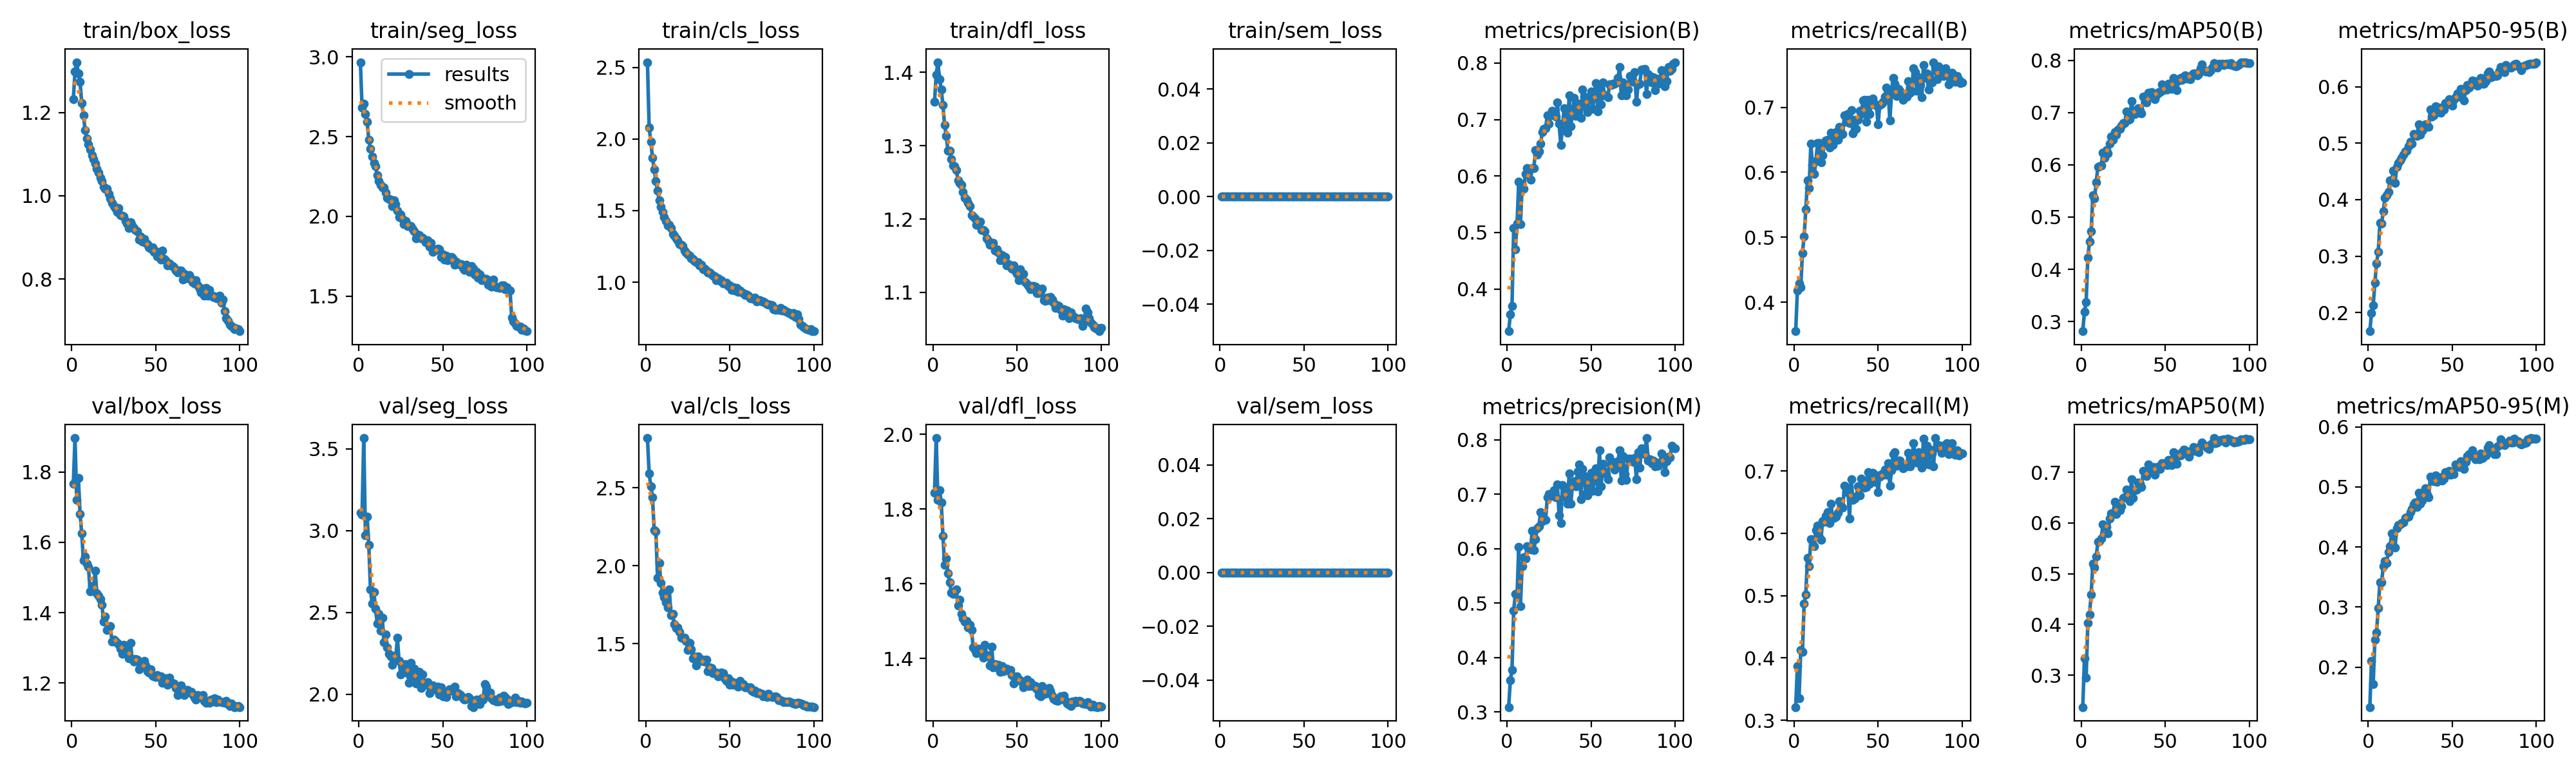

Source data for this figure (header and first rows):
epoch, time, train/box_loss, train/seg_loss, train/cls_loss, train/dfl_loss, train/sem_loss, metrics/precision(B), metrics/recall(B), metrics/mAP50(B), metrics/mAP50-95(B), metrics/precision(M), metrics/recall(M), metrics/mAP50(M), metrics/mAP50-95(M), val/box_loss, val/seg_loss, val/cls_loss, val/dfl_loss, val/sem_loss, lr/pg0, lr/pg1, lr/pg2
1, 119.2, 1.233, 2.967, 2.538, 1.36, 0, 0.3253, 0.3557, 0.2814, 0.1669, 0.3089, 0.321, 0.2372, 0.1336, 1.767, 3.109, 2.818, 1.843, 0, 0.0004152, 0.0004152, 0.0004152
2, 230.8, 1.298, 2.683, 2.082, 1.397, 0, 0.3546, 0.4183, 0.3189, 0.1994, 0.3581, 0.3864, 0.3329, 0.2108, 1.896, 3.098, 2.591, 1.99, 0, 0.0008236, 0.0008236, 0.0008236
3, 339.7, 1.321, 2.705, 1.983, 1.414, 0, 0.3702, 0.4293, 0.3366, 0.2126, 0.3773, 0.3356, 0.2949, 0.1723, 1.721, 3.565, 2.511, 1.825, 0, 0.001224, 0.001224, 0.001224
4, 451.4, 1.294, 2.64, 1.871, 1.391, 0, 0.5082, 0.4233, 0.4223, 0.2527, 0.4864, 0.4129, 0.4033, 0.2453, 1.783, 2.972, 2.44, 1.851, 0, 0.001213, 0.001213, 0.001213
5, 564.1, 1.273, 2.593, 1.788, 1.376, 0, 0.4706, 0.476, 0.4525, 0.2871, 0.517, 0.4093, 0.4201, 0.2579, 1.681, 3.084, 2.227, 1.817, 0, 0.0012, 0.0012, 0.0012
6, 676.4, 1.223, 2.48, 1.708, 1.355, 0, 0.5155, 0.5012, 0.4723, 0.308, 0.5129, 0.4867, 0.4595, 0.2986, 1.625, 2.914, 2.219, 1.728, 0, 0.001188, 0.001188, 0.001188
7, 789.3, 1.193, 2.424, 1.638, 1.328, 0, 0.59, 0.5426, 0.5421, 0.3586, 0.6036, 0.502, 0.5205, 0.3412, 1.549, 2.639, 1.922, 1.649, 0, 0.001176, 0.001176, 0.001176
8, 901.3, 1.158, 2.374, 1.573, 1.313, 0, 0.5142, 0.5872, 0.5362, 0.3576, 0.4939, 0.5609, 0.5118, 0.3414, 1.559, 2.555, 2.016, 1.667, 0, 0.001163, 0.001163, 0.001163
9, 1012, 1.138, 2.333, 1.528, 1.293, 0, 0.5808, 0.5761, 0.5671, 0.3793, 0.568, 0.5473, 0.5338, 0.3677, 1.539, 2.627, 1.887, 1.627, 0, 0.001151, 0.001151, 0.001151
10, 1124, 1.124, 2.315, 1.491, 1.293, 0, 0.5779, 0.6437, 0.5966, 0.4038, 0.5846, 0.5901, 0.5631, 0.3771, 1.53, 2.525, 1.826, 1.604, 0, 0.001139, 0.001139, 0.001139
11, 1235, 1.111, 2.259, 1.455, 1.281, 0, 0.6038, 0.6112, 0.5971, 0.4084, 0.5823, 0.5887, 0.5639, 0.3735, 1.46, 2.434, 1.799, 1.577, 0, 0.001126, 0.001126, 0.001126
12, 1347, 1.098, 2.224, 1.43, 1.273, 0, 0.6139, 0.597, 0.599, 0.4133, 0.6045, 0.5789, 0.5699, 0.3918, 1.475, 2.49, 1.764, 1.573, 0, 0.001114, 0.001114, 0.001114
13, 1458, 1.088, 2.198, 1.399, 1.272, 0, 0.6126, 0.6169, 0.6228, 0.4343, 0.6008, 0.6054, 0.5969, 0.401, 1.47, 2.387, 1.733, 1.579, 0, 0.001102, 0.001102, 0.001102
14, 1570, 1.077, 2.181, 1.4, 1.267, 0, 0.5933, 0.645, 0.6129, 0.4338, 0.5984, 0.612, 0.5935, 0.4232, 1.519, 2.469, 1.846, 1.585, 0, 0.001089, 0.001089, 0.001089
15, 1682, 1.065, 2.181, 1.377, 1.252, 0, 0.6139, 0.6455, 0.6285, 0.4517, 0.6327, 0.5938, 0.5921, 0.4204, 1.455, 2.319, 1.681, 1.541, 0, 0.001077, 0.001077, 0.001077
16, 1795, 1.055, 2.151, 1.339, 1.249, 0, 0.6141, 0.6149, 0.6227, 0.4293, 0.5974, 0.5896, 0.5794, 0.3994, 1.448, 2.366, 1.69, 1.557, 0, 0.001064, 0.001064, 0.001064
17, 1909, 1.043, 2.116, 1.323, 1.246, 0, 0.6463, 0.6266, 0.6403, 0.4583, 0.6172, 0.6196, 0.6085, 0.4309, 1.439, 2.288, 1.627, 1.519, 0, 0.001052, 0.001052, 0.001052
18, 2023, 1.035, 2.11, 1.308, 1.237, 0, 0.6377, 0.6451, 0.6536, 0.4647, 0.6373, 0.6184, 0.6184, 0.4364, 1.423, 2.249, 1.602, 1.508, 0, 0.00104, 0.00104, 0.00104
19, 2136, 1.021, 2.104, 1.291, 1.229, 0, 0.6441, 0.649, 0.6481, 0.4694, 0.6412, 0.6277, 0.6191, 0.4376, 1.375, 2.233, 1.606, 1.498, 0, 0.001027, 0.001027, 0.001027
20, 2249, 1.017, 2.067, 1.265, 1.226, 0, 0.6568, 0.6503, 0.6632, 0.4743, 0.6671, 0.6343, 0.6415, 0.4398, 1.389, 2.18, 1.576, 1.5, 0, 0.001015, 0.001015, 0.001015
21, 2362, 1.016, 2.103, 1.26, 1.222, 0, 0.6777, 0.6379, 0.6572, 0.4793, 0.651, 0.6159, 0.618, 0.4407, 1.351, 2.235, 1.539, 1.483, 0, 0.001002, 0.001002, 0.001002
22, 2473, 1.004, 2.075, 1.251, 1.217, 0, 0.6832, 0.6607, 0.6678, 0.4856, 0.6546, 0.6473, 0.6378, 0.4489, 1.359, 2.215, 1.54, 1.491, 0, 0.0009901, 0.0009901, 0.0009901
23, 2586, 0.993, 2.038, 1.221, 1.206, 0, 0.685, 0.642, 0.6694, 0.487, 0.6533, 0.6242, 0.6252, 0.4498, 1.362, 2.346, 1.537, 1.476, 0, 0.0009778, 0.0009778, 0.0009778
24, 2700, 0.9829, 1.998, 1.208, 1.204, 0, 0.7073, 0.6504, 0.6745, 0.4946, 0.6949, 0.6245, 0.6323, 0.4508, 1.317, 2.204, 1.517, 1.429, 0, 0.0009654, 0.0009654, 0.0009654
25, 2811, 0.9749, 2.011, 1.193, 1.201, 0, 0.6925, 0.6615, 0.6799, 0.5031, 0.7005, 0.6263, 0.6497, 0.4582, 1.323, 2.12, 1.461, 1.422, 0, 0.000953, 0.000953, 0.000953
26, 2922, 0.9703, 1.983, 1.186, 1.192, 0, 0.7076, 0.6499, 0.6795, 0.499, 0.701, 0.6327, 0.6501, 0.4629, 1.32, 2.186, 1.505, 1.413, 0, 0.0009406, 0.0009406, 0.0009406
27, 3033, 0.9605, 1.952, 1.165, 1.192, 0, 0.7158, 0.6703, 0.7025, 0.5164, 0.6973, 0.6519, 0.6656, 0.4709, 1.313, 2.149, 1.463, 1.426, 0, 0.0009283, 0.0009283, 0.0009283
28, 3145, 0.9708, 1.974, 1.161, 1.196, 0, 0.7095, 0.6579, 0.6868, 0.5154, 0.707, 0.6437, 0.6581, 0.4737, 1.31, 2.184, 1.406, 1.424, 0, 0.0009159, 0.0009159, 0.0009159
29, 3258, 0.9533, 1.938, 1.147, 1.185, 0, 0.7049, 0.6592, 0.688, 0.5123, 0.6951, 0.6417, 0.6434, 0.4671, 1.297, 2.13, 1.419, 1.415, 0, 0.0009035, 0.0009035, 0.0009035
30, 3369, 0.9513, 1.942, 1.14, 1.185, 0, 0.7305, 0.6872, 0.7219, 0.5333, 0.7179, 0.676, 0.6864, 0.4905, 1.283, 2.072, 1.359, 1.402, 0, 0.0008911, 0.0008911, 0.0008911
31, 3482, 0.9496, 1.94, 1.138, 1.184, 0, 0.6922, 0.6775, 0.6984, 0.5152, 0.6614, 0.6655, 0.6497, 0.4719, 1.308, 2.192, 1.417, 1.436, 0, 0.0008787, 0.0008787, 0.0008787
32, 3593, 0.9397, 1.918, 1.117, 1.173, 0, 0.6552, 0.69, 0.697, 0.5223, 0.6472, 0.6734, 0.6649, 0.4777, 1.287, 2.114, 1.403, 1.408, 0, 0.0008664, 0.0008664, 0.0008664
33, 3704, 0.9335, 1.907, 1.12, 1.171, 0, 0.6858, 0.676, 0.6998, 0.5254, 0.7166, 0.6234, 0.6662, 0.4823, 1.298, 2.156, 1.391, 1.407, 0, 0.000854, 0.000854, 0.000854
34, 3815, 0.922, 1.863, 1.09, 1.165, 0, 0.7206, 0.6953, 0.7083, 0.5332, 0.711, 0.687, 0.68, 0.4973, 1.27, 2.068, 1.399, 1.382, 0, 0.0008416, 0.0008416, 0.0008416
35, 3927, 0.9357, 1.889, 1.096, 1.165, 0, 0.6998, 0.6597, 0.7038, 0.5314, 0.6942, 0.6536, 0.6776, 0.4865, 1.314, 2.093, 1.384, 1.431, 0, 0.0008293, 0.0008293, 0.0008293
36, 4039, 0.9286, 1.881, 1.083, 1.168, 0, 0.6765, 0.6807, 0.6986, 0.5284, 0.6823, 0.6559, 0.6709, 0.4829, 1.268, 2.137, 1.397, 1.376, 0, 0.0008169, 0.0008169, 0.0008169
37, 4149, 0.9225, 1.864, 1.069, 1.157, 0, 0.7423, 0.6671, 0.7307, 0.5598, 0.7382, 0.6583, 0.7028, 0.5166, 1.261, 2.04, 1.322, 1.385, 0, 0.0008045, 0.0008045, 0.0008045
38, 4263, 0.9184, 1.868, 1.069, 1.159, 0, 0.6876, 0.6807, 0.7205, 0.5469, 0.6833, 0.6754, 0.6981, 0.5135, 1.268, 2.122, 1.35, 1.376, 0, 0.0007921, 0.0007921, 0.0007921
39, 4375, 0.9151, 1.856, 1.054, 1.154, 0, 0.7119, 0.6947, 0.7196, 0.5489, 0.719, 0.6613, 0.6929, 0.5093, 1.267, 2.057, 1.344, 1.383, 0, 0.0007797, 0.0007797, 0.0007797
40, 4487, 0.8951, 1.839, 1.047, 1.143, 0, 0.738, 0.6897, 0.7381, 0.5648, 0.724, 0.6875, 0.7149, 0.5187, 1.238, 2.057, 1.313, 1.363, 0, 0.0007674, 0.0007674, 0.0007674
41, 4598, 0.9017, 1.849, 1.042, 1.151, 0, 0.7069, 0.7103, 0.7309, 0.5564, 0.7141, 0.6847, 0.7029, 0.509, 1.258, 2.073, 1.312, 1.379, 0, 0.000755, 0.000755, 0.000755
42, 4709, 0.8902, 1.811, 1.015, 1.144, 0, 0.7147, 0.7113, 0.7389, 0.5633, 0.742, 0.6729, 0.7053, 0.5117, 1.256, 2.009, 1.316, 1.366, 0, 0.0007426, 0.0007426, 0.0007426
43, 4822, 0.8961, 1.834, 1.026, 1.148, 0, 0.7279, 0.6777, 0.7304, 0.5541, 0.7551, 0.6743, 0.7101, 0.5162, 1.263, 2.023, 1.29, 1.37, 0, 0.0007302, 0.0007302, 0.0007302
44, 4937, 0.8872, 1.777, 1.01, 1.136, 0, 0.7024, 0.7116, 0.7258, 0.563, 0.6908, 0.6984, 0.6954, 0.5109, 1.251, 2.054, 1.31, 1.372, 0, 0.0007179, 0.0007179, 0.0007179
45, 5055, 0.884, 1.793, 1.013, 1.139, 0, 0.7534, 0.6901, 0.7339, 0.5595, 0.7472, 0.6798, 0.7052, 0.5134, 1.234, 2.031, 1.313, 1.367, 0, 0.0007055, 0.0007055, 0.0007055
46, 5172, 0.8752, 1.788, 0.9917, 1.136, 0, 0.7408, 0.7042, 0.7391, 0.5716, 0.7339, 0.6925, 0.7113, 0.5251, 1.23, 2.038, 1.31, 1.368, 0, 0.0006931, 0.0006931, 0.0006931
47, 5288, 0.8728, 1.798, 0.9928, 1.133, 0, 0.7216, 0.7138, 0.7396, 0.5706, 0.7018, 0.6972, 0.7066, 0.5215, 1.24, 2.046, 1.278, 1.355, 0, 0.0006808, 0.0006808, 0.0006808
48, 5402, 0.8762, 1.793, 0.9964, 1.137, 0, 0.7127, 0.7052, 0.7535, 0.5785, 0.6975, 0.683, 0.7174, 0.5264, 1.22, 2.001, 1.26, 1.332, 0, 0.0006684, 0.0006684, 0.0006684
49, 5515, 0.8649, 1.745, 0.9734, 1.13, 0, 0.7396, 0.7028, 0.7431, 0.5689, 0.7234, 0.6927, 0.7165, 0.5207, 1.219, 2.042, 1.276, 1.346, 0, 0.000656, 0.000656, 0.000656
50, 5628, 0.8667, 1.761, 0.9754, 1.126, 0, 0.7498, 0.6739, 0.7451, 0.566, 0.74, 0.6656, 0.7175, 0.5256, 1.218, 1.989, 1.237, 1.352, 0, 0.0006436, 0.0006436, 0.0006436
51, 5741, 0.8542, 1.729, 0.946, 1.117, 0, 0.7193, 0.7039, 0.7438, 0.5769, 0.7069, 0.691, 0.7144, 0.5215, 1.223, 2, 1.256, 1.344, 0, 0.0006312, 0.0006312, 0.0006312
52, 5855, 0.8584, 1.752, 0.9631, 1.131, 0, 0.7437, 0.7052, 0.7549, 0.5809, 0.7279, 0.6945, 0.7238, 0.537, 1.217, 1.985, 1.238, 1.341, 0, 0.0006189, 0.0006189, 0.0006189
53, 5969, 0.8458, 1.725, 0.942, 1.118, 0, 0.7641, 0.7089, 0.7555, 0.5882, 0.7479, 0.6938, 0.7246, 0.5368, 1.218, 2.014, 1.248, 1.336, 0, 0.0006065, 0.0006065, 0.0006065
54, 6082, 0.8679, 1.737, 0.9584, 1.125, 0, 0.7147, 0.7159, 0.7452, 0.5826, 0.7047, 0.7025, 0.7147, 0.5335, 1.2, 2.032, 1.24, 1.323, 0, 0.0005941, 0.0005941, 0.0005941
55, 6194, 0.8484, 1.747, 0.9339, 1.114, 0, 0.7553, 0.7301, 0.7667, 0.5966, 0.7813, 0.6937, 0.7391, 0.5431, 1.202, 2.021, 1.224, 1.333, 0, 0.0005818, 0.0005818, 0.0005818
56, 6309, 0.8452, 1.737, 0.9395, 1.111, 0, 0.7269, 0.7248, 0.7583, 0.5916, 0.7151, 0.7124, 0.7285, 0.5415, 1.214, 2.022, 1.26, 1.343, 0, 0.0005694, 0.0005694, 0.0005694
57, 6425, 0.8321, 1.699, 0.9292, 1.109, 0, 0.7658, 0.6794, 0.7435, 0.5758, 0.7556, 0.676, 0.7164, 0.5296, 1.195, 2.046, 1.243, 1.326, 0, 0.000557, 0.000557, 0.000557
58, 6540, 0.837, 1.718, 0.9231, 1.105, 0, 0.7433, 0.7212, 0.7615, 0.5936, 0.7421, 0.7008, 0.7351, 0.5419, 1.216, 1.987, 1.243, 1.336, 0, 0.0005446, 0.0005446, 0.0005446
59, 6650, 0.8319, 1.703, 0.9109, 1.108, 0, 0.7431, 0.7452, 0.7666, 0.6033, 0.7374, 0.7274, 0.7335, 0.5518, 1.202, 2.009, 1.22, 1.326, 0, 0.0005322, 0.0005322, 0.0005322
60, 6760, 0.8308, 1.702, 0.9155, 1.108, 0, 0.7389, 0.7359, 0.7629, 0.5984, 0.7277, 0.7297, 0.739, 0.5541, 1.2, 1.999, 1.219, 1.328, 0, 0.0005199, 0.0005199, 0.0005199
... 40 more rows
